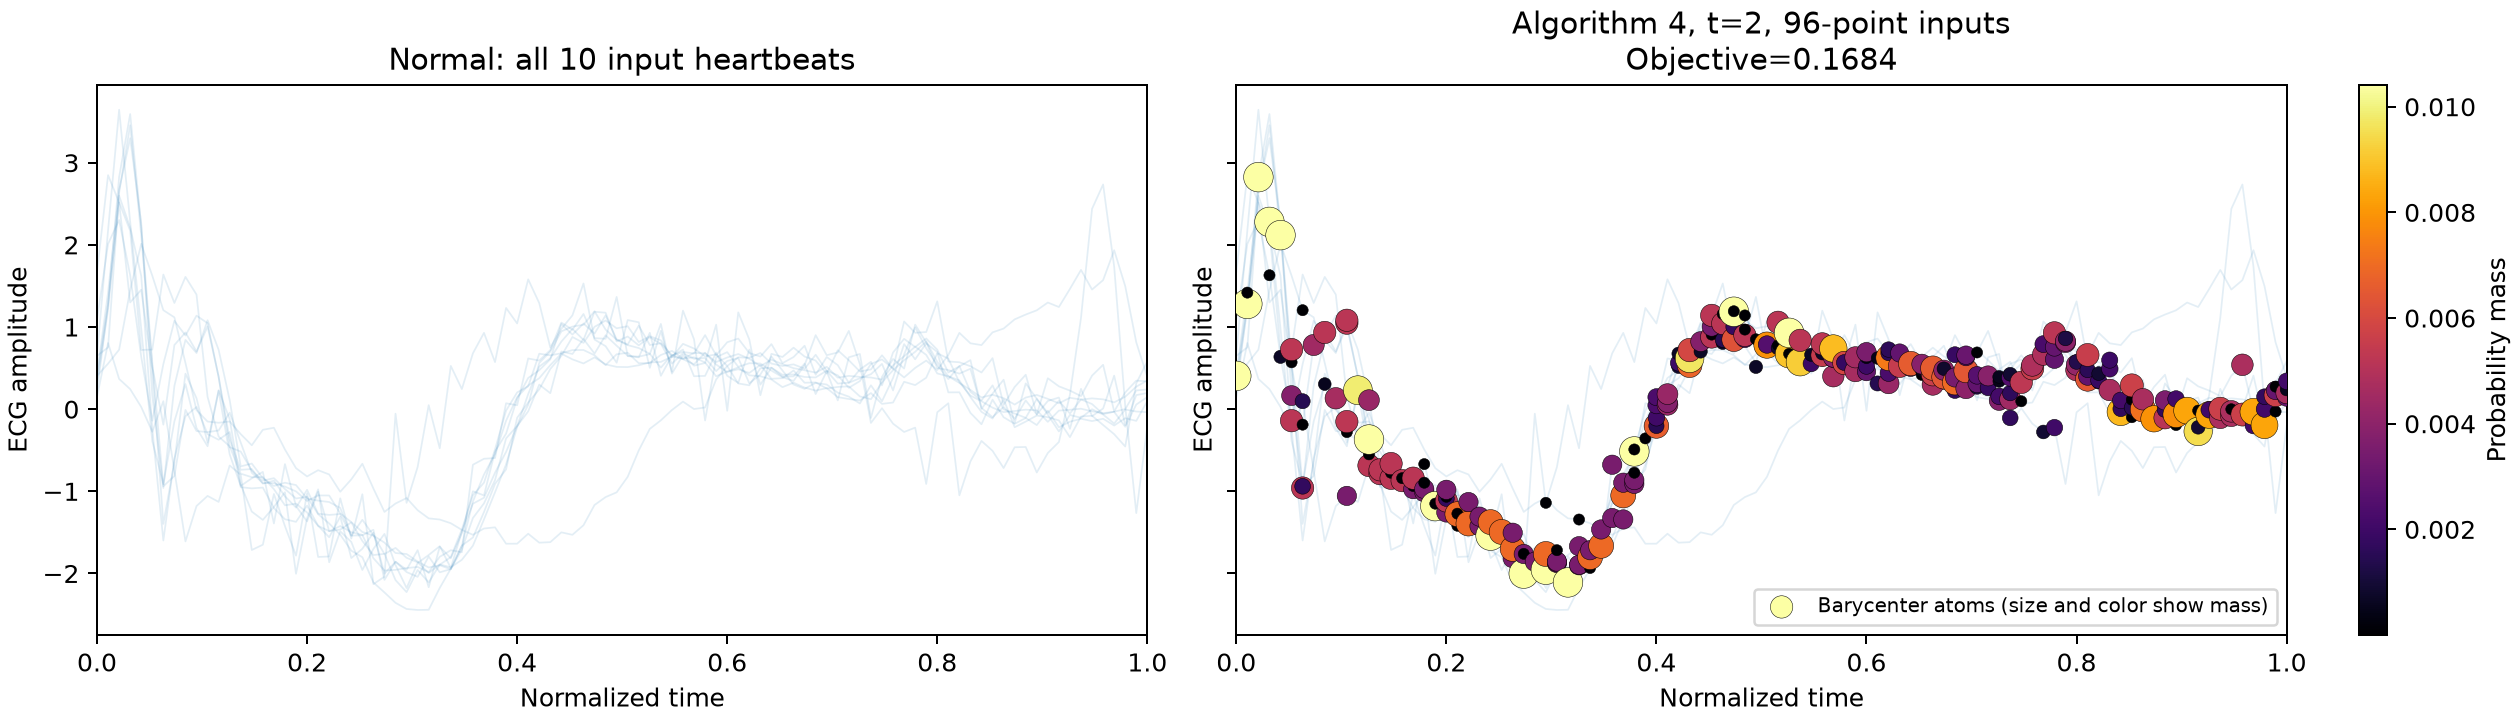

Values plotted in this chart, from the file beside it:
normalized_time, ecg_amplitude, probability_weight
0.000000000000000000e+00, 1.476468999999999976e-01, 0.000000000000000000e+00
0.000000000000000000e+00, 2.094263700000000006e-01, 0.000000000000000000e+00
0.000000000000000000e+00, 3.280082599999999959e-01, 0.000000000000000000e+00
0.000000000000000000e+00, 4.047326500000000271e-01, 0.000000000000000000e+00
0.000000000000000000e+00, 4.049532000000000131e-01, 1.041665516097183518e-02
0.000000000000000000e+00, 4.251893800000000057e-01, 0.000000000000000000e+00
0.000000000000000000e+00, 6.486575199999999874e-01, 0.000000000000000000e+00
0.000000000000000000e+00, 6.539292899999999964e-01, 0.000000000000000000e+00
0.000000000000000000e+00, 1.088088299999999897e+00, -4.232498223986153414e-12
0.000000000000000000e+00, 1.668206000000000078e+00, 0.000000000000000000e+00
1.052631578900000038e-02, 5.539959800000000545e-01, 0.000000000000000000e+00
1.052631578900000038e-02, 7.520259500000000541e-01, 0.000000000000000000e+00
1.052631578900000038e-02, 8.046683999999999504e-01, 0.000000000000000000e+00
1.052631578900000038e-02, 1.210222200000000026e+00, 3.862835186249860710e-08
1.052631578900000038e-02, 1.273328599999999922e+00, 0.000000000000000000e+00
1.052631578900000038e-02, 1.280858700000000017e+00, 1.041661663489144157e-02
1.052631578900000038e-02, 1.418598800000000049e+00, 2.623528939801098394e-09
1.052631578900000038e-02, 2.011948600000000198e+00, -4.218429518466678679e-12
1.052631578900000038e-02, 2.177289899999999889e+00, 0.000000000000000000e+00
1.052631578900000038e-02, 2.848173399999999855e+00, 0.000000000000000000e+00
2.105263157899999946e-02, 3.677714899999999787e-01, 0.000000000000000000e+00
2.105263157899999946e-02, 7.240970700000000093e-01, -7.626187059146844511e-10
2.105263157899999946e-02, 2.301733200000000146e+00, -1.107667409691899007e-09
2.105263157899999946e-02, 2.515147900000000103e+00, 0.000000000000000000e+00
2.105263157899999946e-02, 2.516977600000000148e+00, 0.000000000000000000e+00
2.105263157899999946e-02, 2.597653400000000001e+00, 0.000000000000000000e+00
2.105263157899999946e-02, 2.636231200000000108e+00, 0.000000000000000000e+00
2.105263157899999946e-02, 2.668791300000000088e+00, 2.584939414228211484e-26
2.105263157899999946e-02, 2.824314199999999886e+00, 1.041666666110008591e-02
2.105263157899999946e-02, 3.644782800000000211e+00, 0.000000000000000000e+00
3.157894736800000157e-02, 2.438937100000000135e-01, 0.000000000000000000e+00
3.157894736800000157e-02, 1.299518699999999916e+00, 0.000000000000000000e+00
3.157894736800000157e-02, 1.449039399999999977e+00, 0.000000000000000000e+00
3.157894736800000157e-02, 1.630199399999999965e+00, 7.266698014408200340e-09
3.157894736800000157e-02, 2.172772900000000007e+00, 1.231084002843684039e-08
3.157894736800000157e-02, 2.210778499999999980e+00, 0.000000000000000000e+00
3.157894736800000157e-02, 2.279203299999999821e+00, 1.041665402299204665e-02
3.157894736800000157e-02, 3.298629000000000033e+00, 0.000000000000000000e+00
3.157894736800000157e-02, 3.455715599999999998e+00, 0.000000000000000000e+00
3.157894736800000157e-02, 3.592305899999999941e+00, 0.000000000000000000e+00
4.210526315799999891e-02, 2.661388199999999843e-02, 0.000000000000000000e+00
4.210526315799999891e-02, 6.367680399999999796e-01, 7.175109628382319747e-04
4.210526315799999891e-02, 7.204670600000000480e-01, 0.000000000000000000e+00
4.210526315799999891e-02, 9.783674399999999771e-01, -3.926545698915998394e-12
4.210526315799999891e-02, 1.453432300000000010e+00, 0.000000000000000000e+00
4.210526315799999891e-02, 1.621666400000000063e+00, 0.000000000000000000e+00
4.210526315799999891e-02, 2.012616299999999914e+00, -2.280222296864026486e-09
4.210526315799999891e-02, 2.118157399999999857e+00, 1.041666681379653167e-02
4.210526315799999891e-02, 2.223661599999999794e+00, 0.000000000000000000e+00
4.210526315799999891e-02, 2.264553900000000120e+00, 0.000000000000000000e+00
5.263157894699999756e-02, -3.882958100000000190e-01, 1.615587133892632177e-27
5.263157894699999756e-02, -2.744021099999999769e-01, 0.000000000000000000e+00
5.263157894699999756e-02, -2.393210500000000074e-01, 0.000000000000000000e+00
5.263157894699999756e-02, -1.405017400000000138e-01, 5.207681858991749721e-03
5.263157894699999756e-02, 1.651794900000000121e-01, 3.773166344353654205e-03
5.263157894699999756e-02, 4.742750800000000155e-01, 0.000000000000000000e+00
5.263157894699999756e-02, 5.206202399999999564e-01, -3.003908516290574143e-09
5.263157894699999756e-02, 5.703740600000000160e-01, 2.849050216275114079e-08
5.263157894699999756e-02, 7.253757299999999963e-01, 5.208552593066309577e-03
5.263157894699999756e-02, 1.624476899999999890e+00, 0.000000000000000000e+00
... 900 more rows
